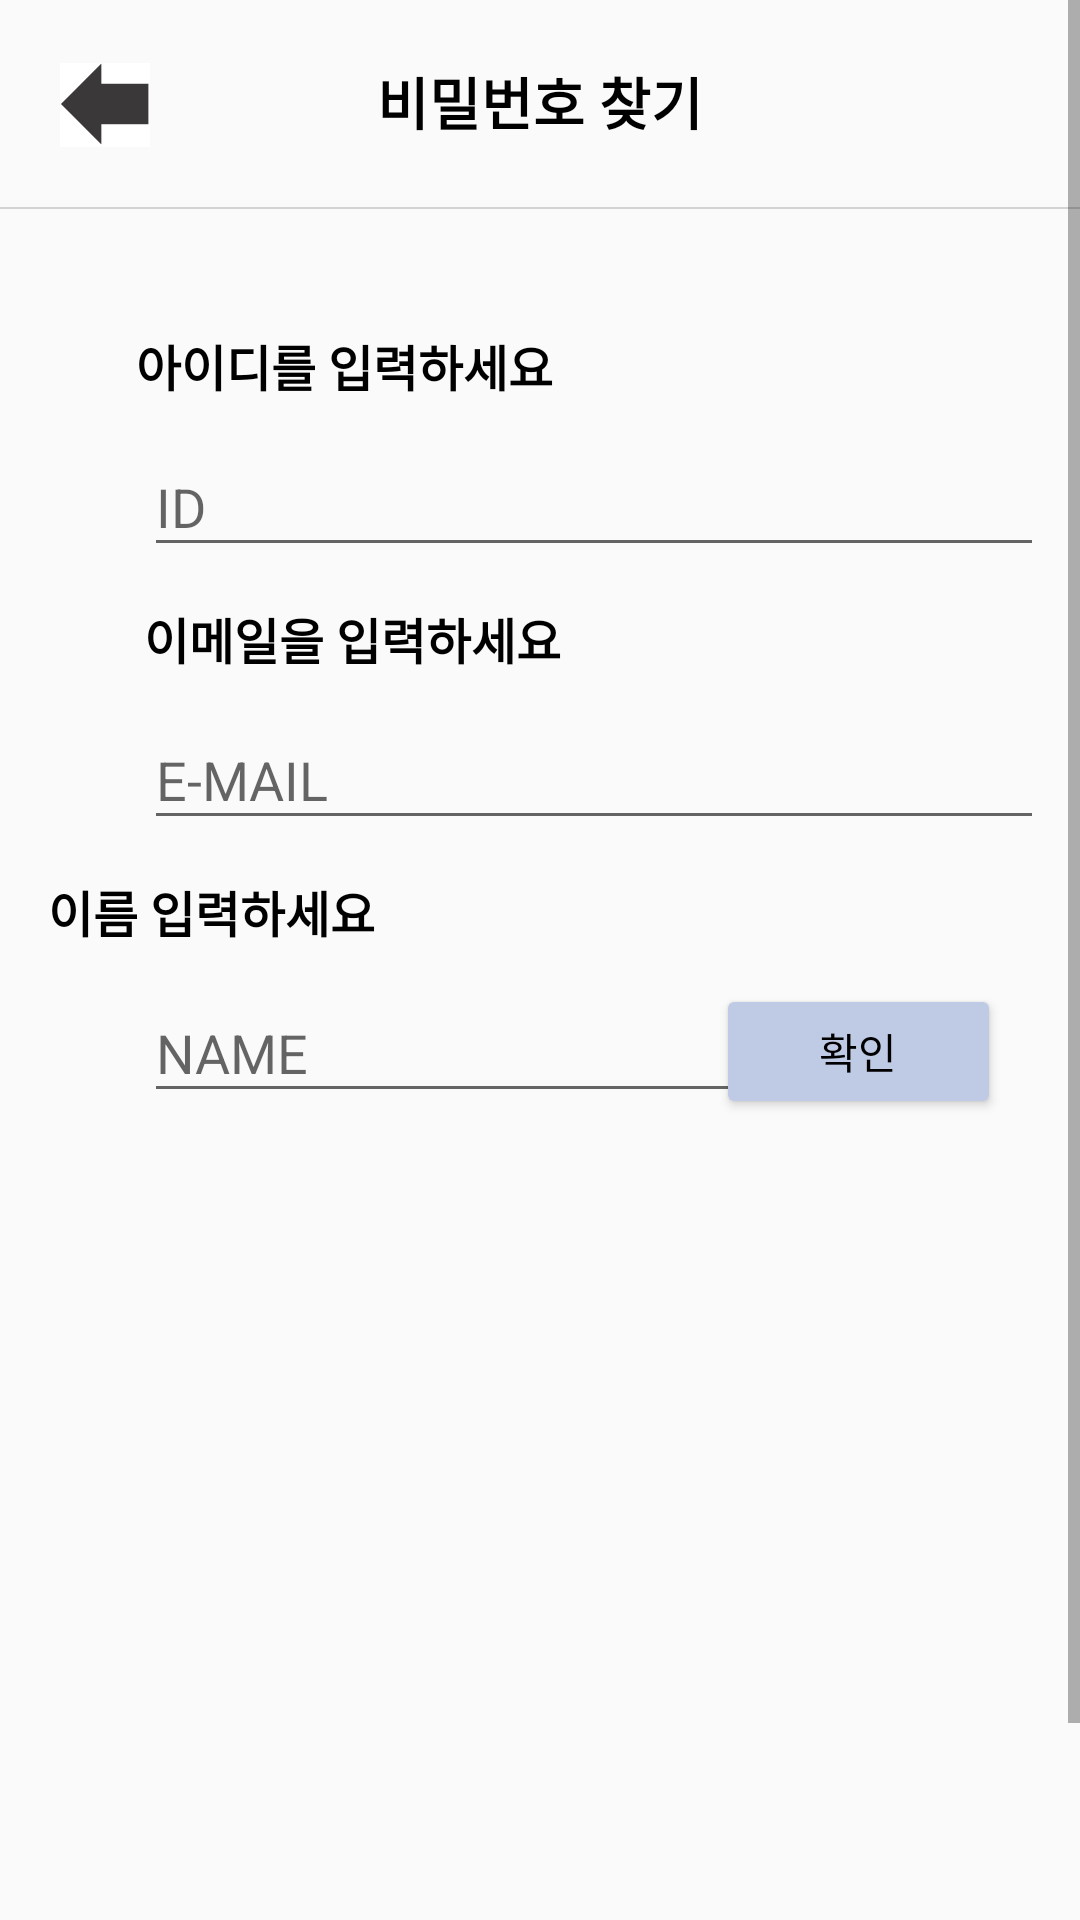

Produce the Android XML layout that renders to this screen, including the resource entries it uses.
<!-- AndroidManifest.xml: application theme Theme.MyApplication -->
<!-- res/layout/activity_login_find_password.xml -->
<?xml version="1.0" encoding="utf-8"?>
<androidx.constraintlayout.widget.ConstraintLayout
    xmlns:android="http://schemas.android.com/apk/res/android"
    xmlns:app="http://schemas.android.com/apk/res-auto"
    xmlns:tools="http://schemas.android.com/tools"
    android:id="@+id/back_to_home"
    android:layout_width="match_parent"
    android:layout_height="match_parent"
    tools:context=".MainActivity">

    <ImageView
        android:id="@+id/back"
        android:layout_width="30dp"
        android:layout_height="40dp"
        android:layout_marginStart="20dp"
        android:layout_marginTop="15dp"
        app:layout_constraintStart_toStartOf="parent"
        app:layout_constraintTop_toTopOf="parent"
        app:srcCompat="@drawable/back" />

    <TextView
        android:id="@+id/find_password_title"
        android:layout_width="wrap_content"
        android:layout_height="wrap_content"
        android:layout_marginStart="100dp"
        android:layout_marginTop="20dp"
        android:layout_marginEnd="100dp"
        android:text="비밀번호 찾기"
        android:textColor="@color/black"
        android:textSize="9pt"
        android:textStyle="bold"
        app:layout_constraintEnd_toEndOf="parent"
        app:layout_constraintStart_toStartOf="parent"
        app:layout_constraintTop_toTopOf="parent" />

    <View
        android:id="@+id/line"
        android:layout_width="match_parent"
        android:layout_height="2px"
        android:layout_marginTop="14dp"
        android:background="#D3D3D3"
        app:layout_constraintTop_toBottomOf="@+id/back"
        tools:layout_editor_absoluteX="0dp">

    </View>

    <ScrollView
        android:id="@+id/scrollView2"
        android:layout_width="match_parent"
        android:layout_height="match_parent"
        app:layout_constraintBottom_toTopOf="parent"
        app:layout_constraintTop_toBottomOf="@+id/line"
        app:layout_constraintVertical_bias="0.037"
        tools:layout_editor_absoluteX="0dp">

        <androidx.constraintlayout.widget.ConstraintLayout
            android:id="@+id/constraintLayout"
            android:layout_width="match_parent"
            android:layout_height="match_parent"
            app:layout_constraintTop_toBottomOf="@+id/line">

            <TextView
                android:id="@+id/find_id_text"
                android:layout_width="wrap_content"
                android:layout_height="wrap_content"
                android:layout_marginStart="48dp"
                android:layout_marginTop="110dp"
                android:layout_marginEnd="203dp"
                android:text="아이디를 입력하세요    "
                android:textColor="@color/black"
                android:textSize="8pt"
                android:textStyle="bold"
                app:layout_constraintEnd_toEndOf="parent"
                app:layout_constraintHorizontal_bias="0.058"
                app:layout_constraintStart_toStartOf="parent"
                app:layout_constraintTop_toTopOf="parent" />

            <EditText
                android:id="@+id/find_id"
                android:layout_width="300dp"
                android:layout_height="43dp"
                android:layout_marginStart="48dp"
                android:layout_marginTop="12dp"
                android:layout_marginEnd="101dp"
                android:ems="10"
                android:hint="ID"
                android:inputType="textPersonName"
                app:layout_constraintEnd_toEndOf="parent"
                app:layout_constraintHorizontal_bias="0.0"
                app:layout_constraintStart_toStartOf="parent"
                app:layout_constraintTop_toBottomOf="@+id/find_id_text" />

            <TextView
                android:id="@+id/find_email_text"
                android:layout_width="208dp"
                android:layout_height="wrap_content"
                android:layout_marginStart="48dp"
                android:layout_marginTop="12dp"
                android:layout_marginEnd="203dp"
                android:text="이메일을 입력하세요"
                android:textColor="@color/black"
                android:textSize="8pt"
                android:textStyle="bold"
                app:layout_constraintEnd_toEndOf="parent"
                app:layout_constraintHorizontal_bias="0.0"
                app:layout_constraintStart_toStartOf="parent"
                app:layout_constraintTop_toBottomOf="@+id/find_id" />

            <EditText
                android:id="@+id/find_email"
                android:layout_width="300dp"
                android:layout_height="43dp"
                android:layout_marginStart="48dp"
                android:layout_marginTop="12dp"
                android:layout_marginEnd="101dp"
                android:ems="10"
                android:hint="E-MAIL"
                android:inputType="textEmailAddress"
                app:layout_constraintEnd_toEndOf="parent"
                app:layout_constraintHorizontal_bias="0.0"
                app:layout_constraintStart_toStartOf="parent"
                app:layout_constraintTop_toBottomOf="@+id/find_email_text" />

            <TextView
                android:id="@+id/find_name_text"
                android:layout_width="wrap_content"
                android:layout_height="wrap_content"
                android:layout_marginStart="48dp"
                android:layout_marginTop="12dp"
                android:layout_marginEnd="203dp"
                android:text="이름 입력하세요        "
                android:textColor="@color/black"
                android:textSize="8pt"
                android:textStyle="bold"
                app:layout_constraintEnd_toEndOf="parent"
                app:layout_constraintHorizontal_bias="1.0"
                app:layout_constraintStart_toStartOf="parent"
                app:layout_constraintTop_toBottomOf="@+id/find_email" />

            <EditText
                android:id="@+id/find_name"
                android:layout_width="220dp"
                android:layout_height="43dp"
                android:layout_marginStart="48dp"
                android:layout_marginTop="12dp"
                android:ems="10"
                android:hint="NAME"
                android:inputType="textPersonName"
                app:layout_constraintStart_toStartOf="parent"
                app:layout_constraintTop_toBottomOf="@+id/find_name_text" />

            <Button
                android:id="@+id/showButton"
                android:layout_width="95dp"
                android:layout_height="45dp"
                android:layout_marginTop="12dp"
                android:layout_marginEnd="28dp"
                android:backgroundTint="@color/Serenity"
                android:onClick="showText"
                android:text="확인"
                android:textColor="@color/black"
                app:layout_constraintEnd_toEndOf="parent"
                app:layout_constraintHorizontal_bias="0.951"
                app:layout_constraintStart_toEndOf="@+id/find_name"
                app:layout_constraintTop_toBottomOf="@+id/find_name_text" />

            <TextView
                android:visibility="gone"

                android:id="@+id/new_password_text"
                android:layout_width="wrap_content"
                android:layout_height="wrap_content"
                android:layout_marginStart="48dp"
                android:layout_marginTop="12dp"
                android:text="새 비밀번호를 입력하세요"
                android:textColor="@color/black"
                android:textSize="8pt"
                android:textStyle="bold"
                app:layout_constraintStart_toStartOf="parent"
                app:layout_constraintTop_toBottomOf="@+id/find_name" />

            <EditText
                android:visibility="gone"

                android:id="@+id/new_password"
                android:layout_width="300dp"
                android:layout_height="43dp"
                android:layout_marginStart="48dp"
                android:layout_marginTop="12dp"
                android:ems="10"
                android:hint="NEW PASSWORD"
                android:inputType="textVisiblePassword"
                app:layout_constraintStart_toStartOf="parent"
                app:layout_constraintTop_toBottomOf="@+id/new_password_text" />

            <TextView
                android:visibility="gone"

                android:id="@+id/password_check_text"
                android:layout_width="wrap_content"
                android:layout_height="wrap_content"
                android:layout_marginStart="48dp"
                android:layout_marginTop="12dp"
                android:text="비밀번호 확인 "
                android:textColor="@color/black"
                android:textSize="8pt"
                android:textStyle="bold"
                app:layout_constraintStart_toStartOf="parent"
                app:layout_constraintTop_toBottomOf="@+id/new_password" />

            <EditText
                android:visibility="gone"

                android:id="@+id/password_check"
                android:layout_width="300dp"
                android:layout_height="43dp"
                android:layout_marginStart="48dp"
                android:layout_marginTop="12dp"
                android:ems="10"
                android:hint="PASSWORD_CHECK"
                android:inputType="textVisiblePassword"
                app:layout_constraintStart_toStartOf="parent"
                app:layout_constraintTop_toBottomOf="@+id/password_check_text" />

            <Button
                android:visibility="gone"

                android:id="@+id/findButton"
                android:layout_width="300dp"
                android:layout_height="48dp"
                android:layout_marginStart="48dp"
                android:layout_marginTop="18dp"
                android:backgroundTint="@color/Serenity"
                android:text="비밀번호 변경"
                android:textColor="@color/black"
                app:layout_constraintStart_toStartOf="parent"
                app:layout_constraintTop_toBottomOf="@+id/password_check" />

            <TextView
                android:id="@+id/register"
                android:layout_width="wrap_content"
                android:layout_height="wrap_content"
                android:layout_marginStart="110dp"
                android:layout_marginTop="300dp"
                android:layout_marginEnd="23dp"
                android:layout_marginBottom="20dp"
                android:text="회원가입"
                android:textSize="15sp"
                app:layout_constraintBottom_toBottomOf="parent"
                app:layout_constraintEnd_toStartOf="@id/logIn"
                app:layout_constraintStart_toStartOf="parent"
                app:layout_constraintTop_toBottomOf="@+id/find_name"
                app:layout_constraintVertical_bias="1.0" />

            <TextView
                android:id="@+id/logIn"
                android:layout_width="wrap_content"
                android:layout_height="wrap_content"
                android:layout_marginStart="24dp"
                android:layout_marginTop="50dp"
                android:layout_marginEnd="130dp"
                android:layout_marginBottom="20dp"
                android:text="로그인"
                android:textSize="15sp"
                app:layout_constraintBottom_toBottomOf="parent"
                app:layout_constraintEnd_toEndOf="parent"
                app:layout_constraintStart_toEndOf="@id/register" />


        </androidx.constraintlayout.widget.ConstraintLayout>

    </ScrollView>

</androidx.constraintlayout.widget.ConstraintLayout>
<!-- resources referenced by this layout -->
<resources>
  <color name="Serenity">#BFCBE5</color>
  <color name="black">#FF000000</color>
  <!-- drawable back: jpg bitmap (drawable, 3801 bytes) -->
  <style name="Theme.MyApplication" parent="Theme.AppCompat.Light">
          
          <item name="colorPrimary">@color/pink</item>
          <item name="colorPrimaryVariant">@color/black</item>
          <item name="colorOnPrimary">@color/white</item>
          
          <item name="colorSecondary">@color/teal_200</item>
          <item name="colorSecondaryVariant">@color/teal_700</item>
          <item name="colorOnSecondary">@color/black</item>
          
          <item name="android:statusBarColor">?attr/colorPrimaryVariant</item>
          
          <item name="windowNoTitle">true</item>
      </style>
  <color name="pink">#FAEBEB</color>
  <color name="white">#FFFFFFFF</color>
  <color name="teal_200">#FF03DAC5</color>
  <color name="teal_700">#FF018786</color>
</resources>
